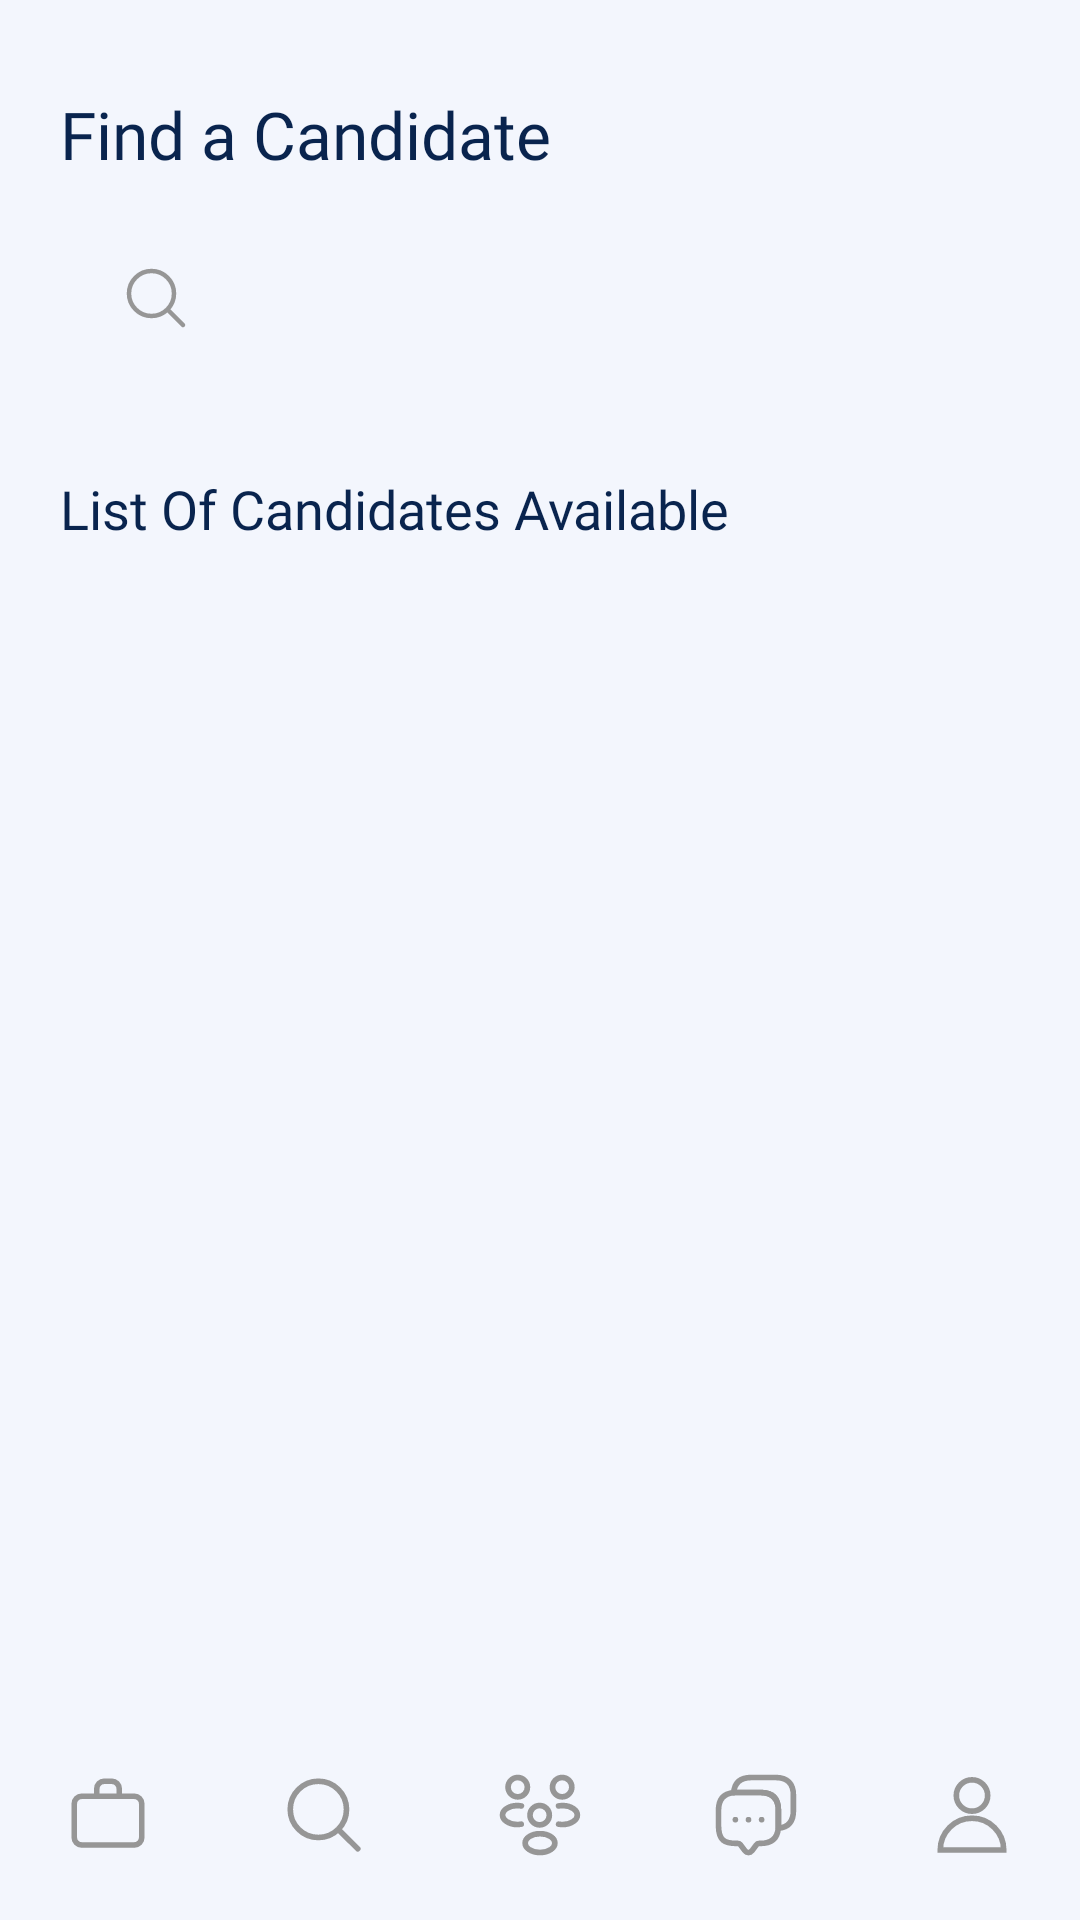

Here is an Android app screen rendered from its layout file. Give the layout XML and the strings, colors and styles it references.
<!-- AndroidManifest.xml: application theme Theme.JobHub -->
<!-- res/layout/activity_recruiter_search.xml -->
<?xml version="1.0" encoding="utf-8"?>
<androidx.constraintlayout.widget.ConstraintLayout xmlns:android="http://schemas.android.com/apk/res/android"
    xmlns:app="http://schemas.android.com/apk/res-auto"
    xmlns:tools="http://schemas.android.com/tools"
    android:layout_width="match_parent"
    android:layout_height="match_parent"
    tools:context=".Recruiters.RecruiterSearch"
    android:background="@color/new_bg">

    <androidx.core.widget.NestedScrollView
        android:layout_width="match_parent"
        android:layout_height="wrap_content"
        app:layout_constraintStart_toStartOf="parent"
        app:layout_constraintTop_toTopOf="parent">

        <LinearLayout
            android:layout_width="match_parent"
            android:layout_height="match_parent"
            android:orientation="vertical">

            <LinearLayout
                android:layout_width="match_parent"
                android:layout_height="wrap_content"
                android:orientation="vertical"

                android:paddingTop="30dp">

                <TextView
                    android:layout_width="match_parent"
                    android:layout_height="wrap_content"
                    android:fontFamily="@font/poppins_semibold"
                    android:text="Find a Candidate"
                    android:textColor="@color/dark_blue"
                    android:layout_marginHorizontal="20dp"
                    android:textSize="22dp" />

                

                <androidx.appcompat.widget.SearchView
                    android:id="@+id/recruiter_searchView"
                    android:layout_width="match_parent"
                    android:layout_height="64dp"
                    android:layout_marginBottom="8dp"
                    app:queryHint="Name,Specialization,Skill,Exp "
                    style="@style/CustomSearchView"
                    android:textColor="@color/black_new"
                    android:textSize="14dp"
                    android:elevation="4dp"
                    android:layout_marginTop="8dp"
                    android:layout_marginHorizontal="20dp"
                    android:layout_gravity="center" />



            </LinearLayout>

            <TextView
                android:layout_width="match_parent"
                android:layout_height="wrap_content"
                android:fontFamily="@font/poppins_semibold"
                android:text="List Of Candidates Available"
                android:textColor="@color/dark_blue"
                android:layout_marginHorizontal="20dp"
                android:textSize="18dp"
                android:layout_marginTop="18dp"/>

            <LinearLayout
                android:layout_width="match_parent"
                android:layout_height="match_parent"
                android:orientation="vertical"
                android:layout_marginTop="18dp">

                <androidx.recyclerview.widget.RecyclerView
                    android:id="@+id/recruiter_candidates_recycleview"
                    android:layout_width="match_parent"
                    android:layout_height="match_parent"
                    app:layout_constraintStart_toStartOf="parent"
                    app:layout_constraintTop_toTopOf="parent"
                    android:paddingBottom="100dp"/>


            </LinearLayout>

        </LinearLayout>


    </androidx.core.widget.NestedScrollView>

    <include layout="@layout/recruiternav"
        app:layout_constraintBottom_toBottomOf="parent"
        app:layout_constraintStart_toStartOf="parent" />

</androidx.constraintlayout.widget.ConstraintLayout>
<!-- res/layout/recruiternav.xml (included above) -->
<?xml version="1.0" encoding="utf-8"?>
<androidx.constraintlayout.widget.ConstraintLayout xmlns:android="http://schemas.android.com/apk/res/android"
    xmlns:app="http://schemas.android.com/apk/res-auto"
    xmlns:tools="http://schemas.android.com/tools"
    android:layout_width="match_parent"
    android:layout_height="match_parent">

    

    <LinearLayout
        android:id="@+id/bottmnav"
        android:layout_width="match_parent"
        android:layout_height="wrap_content"
        android:background="@color/new_bg"
        android:orientation="horizontal"
        android:paddingTop="15dp"
        android:paddingBottom="20dp"
        app:layout_constraintBottom_toBottomOf="parent"
        app:layout_constraintStart_toStartOf="parent">

        <LinearLayout
            android:layout_width="0dp"
            android:layout_height="wrap_content"
            android:layout_weight="1"
            android:orientation="vertical"
            android:visibility="visible">

            <ImageView
                android:id="@+id/recruiterbar_jobs"
                android:layout_width="match_parent"
                android:layout_height="30dp"
                android:src="@drawable/work_alt_svgrepo_com"
                android:visibility="visible" />
        </LinearLayout>

        <LinearLayout
            android:layout_width="0dp"
            android:layout_height="wrap_content"
            android:layout_weight="1"
            android:orientation="vertical"
            android:visibility="visible">

            <ImageView
                android:id="@+id/recruiterbar_search"
                android:layout_width="match_parent"
                android:layout_height="30dp"
                android:src="@drawable/search_ic"
                android:visibility="visible" />
        </LinearLayout>

        <LinearLayout
            android:layout_width="0dp"
            android:layout_height="wrap_content"
            android:layout_weight="1"
            android:orientation="vertical"
            android:visibility="visible">

            <ImageView
                android:id="@+id/recruiterbar_appliers"
                android:layout_width="match_parent"
                android:layout_height="30dp"
                android:src="@drawable/people_svgrepo"
                android:visibility="visible" />
        </LinearLayout>

        <LinearLayout
            android:layout_width="0dp"
            android:layout_height="wrap_content"
            android:layout_weight="1"
            android:orientation="vertical"
            android:visibility="visible">

            <ImageView
                android:id="@+id/recruiterbar_messages"
                android:layout_width="match_parent"
                android:layout_height="30dp"
                android:src="@drawable/messages_outline"
                android:visibility="visible" />
        </LinearLayout>

        <LinearLayout
            android:layout_width="0dp"
            android:layout_height="wrap_content"
            android:layout_weight="1"
            android:orientation="vertical"
            android:visibility="visible">

            <ImageView
                android:id="@+id/recruiterbar_profile"
                android:layout_width="match_parent"
                android:layout_height="30dp"
                android:src="@drawable/person_male_svgrepo_com"
                android:visibility="visible" />
        </LinearLayout>


    </LinearLayout>


</androidx.constraintlayout.widget.ConstraintLayout>
<!-- resources referenced by this layout -->
<resources>
  <color name="black_new">#121212</color>
  <color name="dark_blue">#09244E</color>
  <color name="new_bg">#F3F6FD</color>
  <!-- drawable person_male_svgrepo_com (drawable) -->
  <vector android:height="24dp" android:viewportHeight="64"
      android:viewportWidth="64" android:width="24dp" xmlns:android="http://schemas.android.com/apk/res/android">
      <path android:fillColor="#00000000"
          android:pathData="M32,18.14m-11.14,0a11.14,11.14 0,1 1,22.28 0a11.14,11.14 0,1 1,-22.28 0"
          android:strokeColor="@color/grey" android:strokeWidth="4"/>
      <path android:fillColor="#00000000"
          android:pathData="M54.55,56.85A22.55,22.55 0,0 0,32 34.3h0A22.55,22.55 0,0 0,9.45 56.85Z"
          android:strokeColor="@color/grey" android:strokeWidth="4"/>
  </vector>
  <!-- drawable search_ic (drawable) -->
  <vector android:height="24dp" android:viewportHeight="24"
      android:viewportWidth="24" android:width="24dp" xmlns:android="http://schemas.android.com/apk/res/android">
      <path android:fillColor="#00000000"
          android:pathData="M15.795,15.811L21,21M18,10.5C18,14.642 14.642,18 10.5,18C6.358,18 3,14.642 3,10.5C3,6.358 6.358,3 10.5,3C14.642,3 18,6.358 18,10.5Z"
          android:strokeColor="@color/grey" android:strokeLineCap="round"
          android:strokeLineJoin="round" android:strokeWidth="1.5"/>
  </vector>
  <!-- drawable work_alt_svgrepo_com (drawable) -->
  <vector android:height="24dp" android:viewportHeight="24"
      android:viewportWidth="24" android:width="24dp" xmlns:android="http://schemas.android.com/apk/res/android">
      <path android:fillColor="#00000000"
          android:pathData="M9,7H5C3.895,7 3,7.895 3,9V18C3,19.105 3.895,20 5,20H19C20.105,20 21,19.105 21,18V9C21,7.895 20.105,7 19,7H15M9,7V5C9,3.895 9.895,3 11,3H13C14.105,3 15,3.895 15,5V7M9,7H15"
          android:strokeColor="@color/grey" android:strokeLineCap="round"
          android:strokeLineJoin="round" android:strokeWidth="1.5"/>
  </vector>
  <style name="CustomSearchView" parent="Widget.AppCompat.SearchView">
          <item name="android:padding">8dp</item>
          <item name="android:background">@drawable/searchbar_shape</item>
          <item name="searchIcon"> @drawable/search_ic</item>
          
      </style>
  <style name="Theme.JobHub" parent="Base.Theme.JobHub" />
  <color name="grey">#969696</color>
  <style name="Base.Theme.JobHub" parent="Theme.AppCompat.Light.NoActionBar">
          
          
      </style>
</resources>
